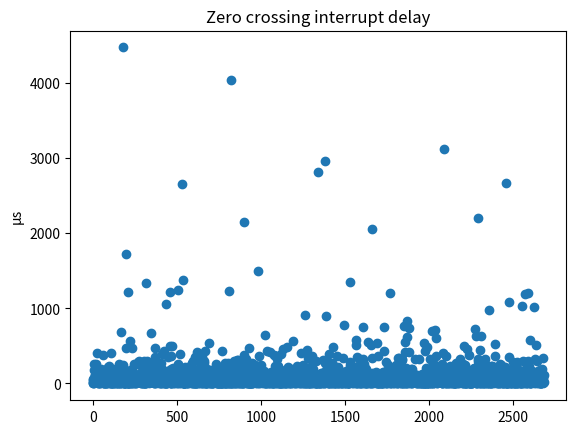
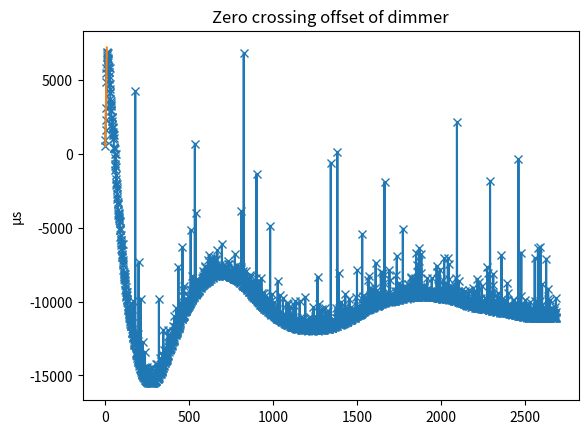
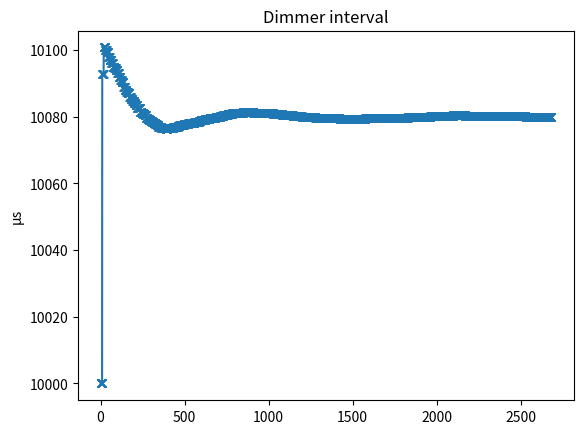
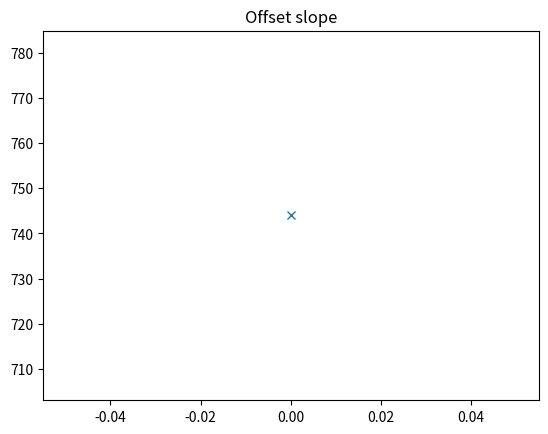

Python code for these plots, in order:
#!/usr/bin/env python3

import random
import matplotlib.pyplot as plt
import numpy as np
from enum import Enum

GRID_INTERVAL_US   = 10080
DIMMER_INTERVAL_US = 10000


# Chance that a zero crossing interrupt is skipped.
ZERO_CROSSING_MISSING_CHANCE = 0.1

# Change that there's a delay of the zero crossing interrupt.
ZERO_CROSSING_DELAY_CHANCE = 1.0

# How much the zero crossing interrupt is delayed.
ZERO_CROSSING_DELAY_PARETO_ALPHA = 2 # Lower alpha means more spread.
ZERO_CROSSING_DELAY_PARETO_MULTIPLIER = 100
# ZERO_CROSSING_DELAY_PARETO_MULTIPLIER = 0
ZERO_CROSSING_DELAY_MAX_US = 5000 # Delay will never be more than this.

# How much time to simulate.
SIM_TIME_SECONDS = 60

# Whether to round intermediate calculations.
def maybeRound(val):
    return int(val)
    # return val

DIMMER_TIMER_MAX_TICKS = 4 * DIMMER_INTERVAL_US

DIMMER_NUM_CROSSINGS_BEFORE_CONTROL = 9

DIMMER_NUM_SAMPLES_FOR_FREQ_SYNC = 10

# This function is what happens in the firmware.
errIntegral = 0
zeroCrossingCounter = 0
errHist = []
errSlopeAvg = 0
errSlopesPlot = [] # For plotting
class State(Enum):
    SYNC_FREQUENCY = 1
    SYNC_START = 2
nextState = State.SYNC_FREQUENCY

dimmerSynchedIntervalMaxTicks = DIMMER_TIMER_MAX_TICKS
def onZeroCrossing(dimmerTimerCapture, dimmerMaxTicks):
    global dimmerSynchedIntervalMaxTicks
    global state
    global zeroCrossingCounter
    global errIntegral
    global errSlopesPlot
    global errHist
    global nextState

    state = nextState
    target = 0
    err = maybeRound(dimmerTimerCapture) - target
    if (err > maybeRound(DIMMER_TIMER_MAX_TICKS/2)):
        err -= DIMMER_TIMER_MAX_TICKS
    if (err < maybeRound(-DIMMER_TIMER_MAX_TICKS/2)):
        err += DIMMER_TIMER_MAX_TICKS

    if (state == State.SYNC_FREQUENCY):
        errHist.append(err)
        if (len(errHist) < DIMMER_NUM_SAMPLES_FOR_FREQ_SYNC):
            return dimmerMaxTicks
        # avgSlope = (errHist[-1] - errHist[0]) / (len(errHist) - 1)
        # avgSlope = (avgSlope + DIMMER_TIMER_MAX_TICKS / 2) % DIMMER_TIMER_MAX_TICKS - DIMMER_TIMER_MAX_TICKS / 2
        # filteredAvgSlope = avgSlope

        # errSlopes = []
        # for i in range(1, DIMMER_NUM_CROSSINGS_BEFORE_CONTROL):
        #     slope = (errHist[i] - errHist[i-1])
        #     slope = (slope + DIMMER_TIMER_MAX_TICKS / 2) % DIMMER_TIMER_MAX_TICKS - DIMMER_TIMER_MAX_TICKS / 2
        #     errSlopes.append(slope)
        # medianSlope = np.median(np.array(errSlopes))
        # filteredAvgSlope = medianSlope

        # medianErr = np.median(errHist)
        # avgDeviation = 0
        # for i in range(0, len(errHist)):
        #     deviation = abs(errHist[i] - medianErr)
        #     avgDeviation += deviation
        # avgDeviation /= len(errHist)
        # for i in range(0, len(errHist)):
        #     deviation = abs(errHist[i] - medianErr)
        #     if (deviation > 2 * avgDeviation):
        #         errHist[i] = medianErr
        # avgSlope = (errHist[-1] - errHist[0]) / (len(errHist) - 1)
        # avgSlope = (avgSlope + DIMMER_TIMER_MAX_TICKS / 2) % DIMMER_TIMER_MAX_TICKS - DIMMER_TIMER_MAX_TICKS / 2
        # filteredAvgSlope = avgSlope

        # https://en.wikipedia.org/wiki/Theil%E2%80%93Sen_estimator
        # Needs to calculate median of ((DIMMER_NUM_SAMPLES_FOR_FREQ_SYNC-1) * ((DIMMER_NUM_SAMPLES_FOR_FREQ_SYNC-1) + 1) / 2) values.
        # For DIMMER_NUM_SAMPLES_FOR_FREQ_SYNC = 10, that is the median of 45 values.
        errSlopes = []
        for i in range(0, len(errHist)):
            for j in range(i+1, len(errHist)):
                dy = (errHist[j] - errHist[i])
                dy = (dy + DIMMER_TIMER_MAX_TICKS / 2) % DIMMER_TIMER_MAX_TICKS - DIMMER_TIMER_MAX_TICKS / 2
                slope = dy / (j-i)
                errSlopes.append((slope))
        filteredAvgSlope = np.median(errSlopes)

        # https://en.wikipedia.org/wiki/Repeated_median_regression
        # This way we only need to calculate the median of (DIMMER_NUM_SAMPLES_FOR_FREQ_SYNC - 1) values, but have to do that DIMMER_NUM_SAMPLES_FOR_FREQ_SYNC times.
        medianSlopes = []
        for i in range(0, len(errHist)):
            errSlopes = []
            for j in range(0, len(errHist)):
                if (i == j):
                    continue
                dy = (errHist[j] - errHist[i])
                dy = (dy + DIMMER_TIMER_MAX_TICKS / 2) % DIMMER_TIMER_MAX_TICKS - DIMMER_TIMER_MAX_TICKS / 2
                slope = dy / (j-i)
                errSlopes.append((slope))
            medianSlopes.append(np.median(errSlopes))
        filteredAvgSlope = np.median(medianSlopes)

        errHist = []
        errSlopesPlot.append(filteredAvgSlope)

        # Every full cycle (~20ms), the err increases by slope.
        # So the interval (half cycle, ~10ms) should be increased by half the slope.
        dimmerSynchedIntervalMaxTicks += maybeRound(filteredAvgSlope / 2)

        newDimmerMaxTicks = int(dimmerSynchedIntervalMaxTicks)
        print("capture=", dimmerTimerCapture, " err=", err, " errSlope=", filteredAvgSlope, " synchedMaxTicks=",
              dimmerSynchedIntervalMaxTicks, "newMaxTicks=", newDimmerMaxTicks)
        nextState = State.SYNC_START
        return newDimmerMaxTicks
        # return dimmerMaxTicks



    if (state == State.SYNC_START):
        errHist.append(err)
        errIntegral += err
        zeroCrossingCounter += 1
        if (zeroCrossingCounter == DIMMER_NUM_CROSSINGS_BEFORE_CONTROL):
            zeroCrossingCounter = 0
            integralAbsMax = DIMMER_TIMER_MAX_TICKS * 1000
            if (errIntegral > integralAbsMax):
                errIntegral = integralAbsMax
            if (errIntegral < -integralAbsMax):
                errIntegral = -integralAbsMax

            delta = 0
            deltaP = maybeRound(np.median(errHist) / DIMMER_TIMER_MAX_TICKS * 200)
            deltaI = maybeRound(errIntegral / DIMMER_NUM_CROSSINGS_BEFORE_CONTROL / DIMMER_TIMER_MAX_TICKS * 1)
            # delta = deltaP + deltaI
            delta = deltaP

            limitDelta = maybeRound(DIMMER_TIMER_MAX_TICKS / 120)
            if (delta > limitDelta):
                delta = limitDelta
            if (delta < -limitDelta):
                delta = -limitDelta

            # newDimmerMaxTicks = int(DIMMER_TIMER_MAX_TICKS + delta)
            newDimmerMaxTicks = int(dimmerSynchedIntervalMaxTicks + delta)
            # newDimmerMaxTicks = int(dimmerSynchedIntervalMaxTicks)
            print("capture=", dimmerTimerCapture, " err=", err, "errIntegral=", errIntegral,
                  " deltaP=", deltaP, " deltaI=", deltaI, " delta=", delta, " synchedMaxTicks=",
                  dimmerSynchedIntervalMaxTicks, "newMaxTicks=", newDimmerMaxTicks)
            return newDimmerMaxTicks
            # return dimmerMaxTicks
    return dimmerMaxTicks




def main():
    t = 0
    interruptTimestamps = []
    interruptDelays = []
    numZeroCrossing = int(SIM_TIME_SECONDS * 1000 * 1000 / GRID_INTERVAL_US)
    for i in range(0, numZeroCrossing):
        delay = 0
        if (i % 2 == 0):
            t += GRID_INTERVAL_US
            continue
        if (random.random() < ZERO_CROSSING_MISSING_CHANCE):
            t += GRID_INTERVAL_US
            continue
        if (random.random() < ZERO_CROSSING_DELAY_CHANCE):
            delay = (random.paretovariate(ZERO_CROSSING_DELAY_PARETO_ALPHA) - 1) * ZERO_CROSSING_DELAY_PARETO_MULTIPLIER
            if (delay > ZERO_CROSSING_DELAY_MAX_US):
                delay = ZERO_CROSSING_DELAY_MAX_US
        interruptDelays.append(delay)
        timestamp = t + delay
        interruptTimestamps.append(timestamp)
        t = t + GRID_INTERVAL_US

    plt.figure()
    axDelay = plt.gca()
    axDelay.set_title("Zero crossing interrupt delay")
    axDelay.set_ylabel("μs")
    axDelay.plot(interruptDelays, 'o')

    dimmerTimerStart = 0
    dimmerInterval = DIMMER_INTERVAL_US
    dimmerTimerStartTimes = []
    dimmerTimerCaptures = []
    dimmerIntervals = []
    for zeroCrossingInterruptTime in interruptTimestamps:
        while ((dimmerTimerStart + dimmerInterval) < zeroCrossingInterruptTime):
            dimmerTimerStart += dimmerInterval
        dimmerTimerStartTimes.append(dimmerTimerStart)
        dimmerTimerCapture = 4*(zeroCrossingInterruptTime - dimmerTimerStart)
        dimmerTimerCaptures.append(dimmerTimerCapture)
        dimmerIntervals.append(dimmerInterval)

        # Control action here
        dimmerInterval = onZeroCrossing(dimmerTimerCapture, 4 * dimmerInterval) / 4


    dimmerOffsets = np.array(dimmerTimerCaptures)
    # dimmerOffsets = np.array(interruptTimestamps) - np.array(dimmerTimerStartTimes)
    for i in range(0, len(dimmerOffsets)):
        if (dimmerOffsets[i] > DIMMER_TIMER_MAX_TICKS/2):
            dimmerOffsets[i] -= DIMMER_TIMER_MAX_TICKS

    numZeroCrossing = len(interruptTimestamps)
    global errSlopesPlot
    # errSlopesPlotX = [DIMMER_NUM_CROSSINGS_BEFORE_CONTROL * np.array(range(0, len(errSlopes))), DIMMER_NUM_CROSSINGS_BEFORE_CONTROL * np.array(range(1, len(errSlopes))) - 1]
    errSlopesPlotX = []
    errSlopesPlotY = []

    for i in range(0, len(errSlopesPlot)):
        x0 = i*DIMMER_NUM_CROSSINGS_BEFORE_CONTROL
        # x1 = (i+1)*DIMMER_NUM_CROSSINGS_BEFORE_CONTROL - 1
        x1 = (i + 1) * DIMMER_NUM_CROSSINGS_BEFORE_CONTROL
        errSlopesPlotX.append([x0, x1])
        errSlopesPlotY.append([dimmerOffsets[x0], dimmerOffsets[x0] + DIMMER_NUM_CROSSINGS_BEFORE_CONTROL * errSlopesPlot[i]])
    errSlopesPlotX = np.array(errSlopesPlotX).transpose()
    errSlopesPlotY = np.array(errSlopesPlotY).transpose()

    plt.figure()
    axOffset = plt.gca()
    axOffset.set_title('Zero crossing offset of dimmer')
    axOffset.set_ylabel("μs")
    axOffset.plot(dimmerOffsets, '-x')
    axOffset.plot(errSlopesPlotX, errSlopesPlotY)

    plt.figure()
    axInterval = plt.gca()
    axInterval.set_title('Dimmer interval')
    axInterval.set_ylabel("μs")
    axInterval.plot(dimmerIntervals, "-x")

    # plt.plot(interruptTimestamps, dimmerTimerStartTimes, 'x')
    # plt.plot(np.array(interruptTimestamps) - np.array(dimmerTimerStartTimes), 'x')


    plt.figure()
    axInterval = plt.gca()
    axInterval.set_title('Offset slope')
    # axInterval.set_ylabel("μs")
    axInterval.plot(errSlopesPlot, "-x")

    plt.show()

main()
